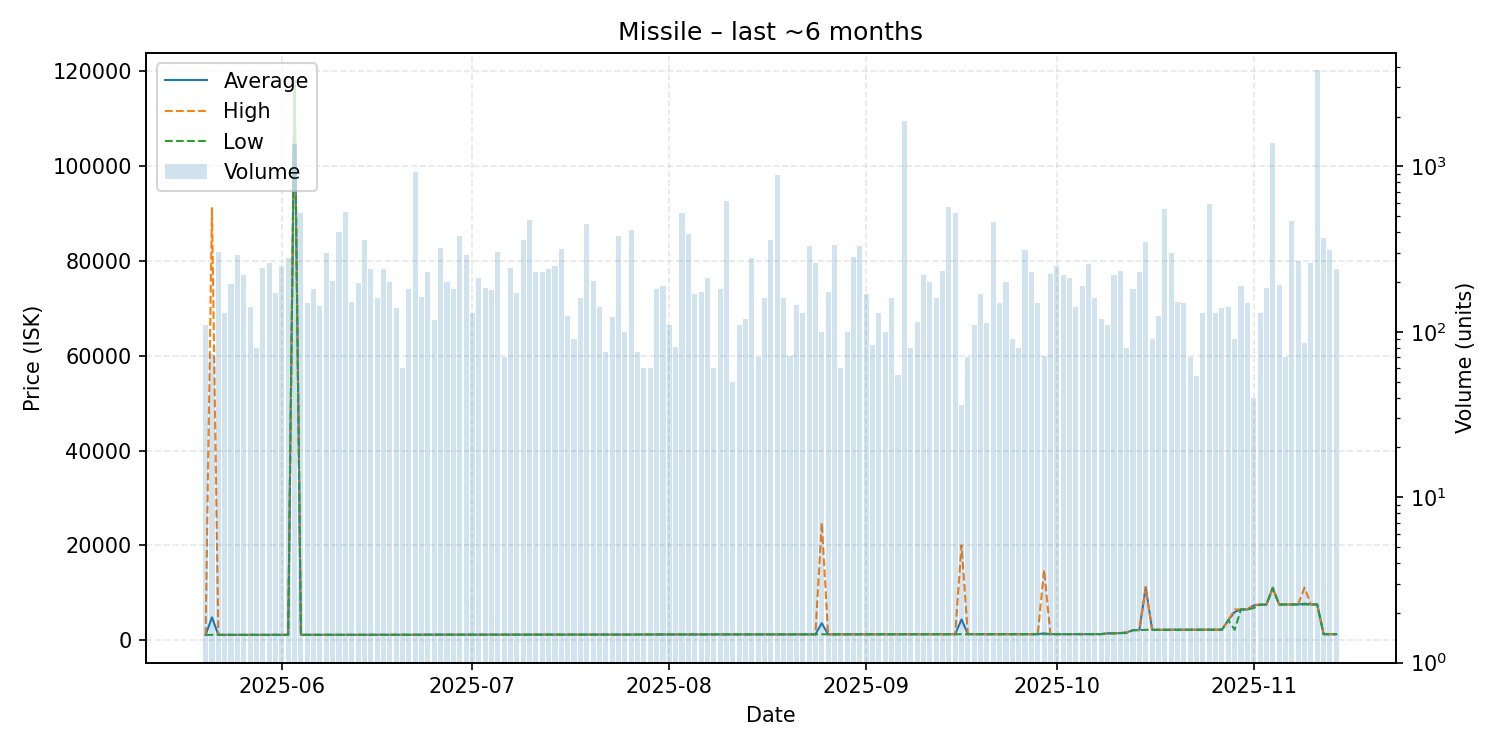

Data behind this chart, as committed beside it:
date, average, highest, lowest, order_count, volume
2025-05-20, 1149, 1149, 1149, 8, 110
2025-05-21, 4847, 91140, 1149, 6, 73
2025-05-22, 1150, 1150, 1150, 12, 303
2025-05-23, 1153, 1153, 1153, 8, 130
2025-05-24, 1153, 1153, 1153, 9, 195
2025-05-25, 1159, 1159, 1159, 14, 290
2025-05-26, 1159, 1159, 1159, 10, 220
2025-05-27, 1157, 1157, 1157, 9, 141
2025-05-28, 1157, 1157, 1157, 6, 80
2025-05-29, 1157, 1157, 1157, 14, 242
2025-05-30, 1157, 1157, 1157, 13, 260
2025-05-31, 1157, 1157, 1157, 11, 172
2025-06-01, 1157, 1157, 1157, 17, 248
2025-06-02, 1156, 1156, 1156, 11, 280
2025-06-03, 118000, 118000, 118000, 26, 1371
2025-06-04, 1156, 1156, 1156, 7, 520
2025-06-05, 1156, 1156, 1156, 8, 150
2025-06-06, 1156, 1156, 1156, 14, 181
2025-06-07, 1156, 1156, 1156, 12, 144
2025-06-08, 1156, 1156, 1156, 11, 301
2025-06-09, 1156, 1156, 1156, 17, 204
2025-06-10, 1157, 1157, 1157, 12, 400
2025-06-11, 1156, 1156, 1156, 8, 530
2025-06-12, 1157, 1157, 1157, 12, 152
2025-06-13, 1160, 1160, 1160, 15, 196
2025-06-14, 1170, 1170, 1170, 9, 360
2025-06-15, 1170, 1170, 1170, 12, 238
2025-06-16, 1170, 1170, 1170, 10, 160
2025-06-17, 1170, 1170, 1170, 10, 240
2025-06-18, 1172, 1172, 1172, 12, 200
2025-06-19, 1172, 1172, 1172, 11, 140
2025-06-20, 1174, 1174, 1174, 5, 60
2025-06-21, 1174, 1174, 1174, 7, 180
2025-06-22, 1173, 1173, 1173, 19, 930
2025-06-23, 1189, 1189, 1189, 14, 163
2025-06-24, 1190, 1190, 1190, 7, 230
2025-06-25, 1190, 1190, 1190, 11, 117
2025-06-26, 1189, 1189, 1189, 16, 320
2025-06-27, 1192, 1195, 1189, 11, 200
2025-06-28, 1189, 1189, 1189, 13, 180
2025-06-29, 1189, 1189, 1189, 11, 380
2025-06-30, 1189, 1189, 1189, 11, 290
2025-07-01, 1189, 1189, 1189, 11, 130
2025-07-02, 1189, 1189, 1189, 10, 210
2025-07-03, 1189, 1189, 1189, 10, 184
2025-07-04, 1189, 1189, 1189, 16, 179
2025-07-05, 1189, 1189, 1189, 13, 305
2025-07-06, 1189, 1189, 1189, 6, 70
2025-07-07, 1189, 1189, 1189, 10, 244
2025-07-08, 1189, 1189, 1189, 13, 171
2025-07-09, 1189, 1189, 1189, 22, 360
2025-07-10, 1189, 1189, 1189, 16, 474
2025-07-11, 1189, 1189, 1189, 13, 231
2025-07-12, 1189, 1189, 1189, 9, 230
2025-07-13, 1189, 1189, 1189, 14, 240
2025-07-14, 1189, 1189, 1189, 10, 250
2025-07-15, 1190, 1190, 1190, 10, 316
2025-07-16, 1203, 1203, 1203, 11, 125
2025-07-17, 1203, 1203, 1203, 7, 90
2025-07-18, 1203, 1203, 1203, 9, 160
... 119 more rows
